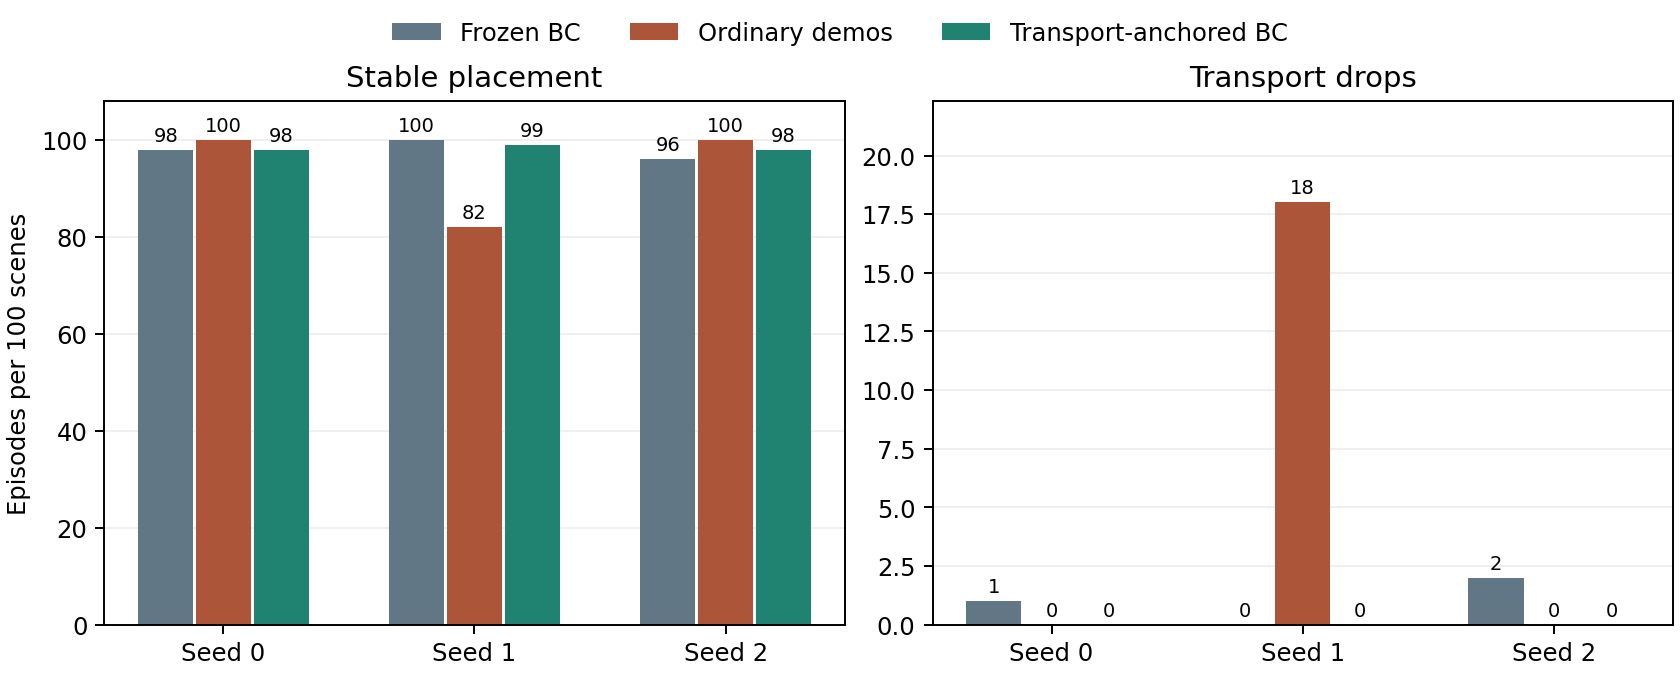

The data file committed next to this chart (first rows):
seed, method, episodes, stable, strict, drops, lifted, transported, median_goal_error_mm, p90_goal_error_mm, shared_demo_steps, updates
0, frozen, 100, 98, 58, 1, 100, 99, 4.969, 14.85, 0, 0
0, ordinary, 100, 100, 79, 0, 100, 100, 3.208, 9.479, 6000, 250
0, transport_anchored, 100, 98, 66, 0, 100, 100, 4.29, 15.25, 6000, 250
1, frozen, 100, 100, 44, 0, 100, 100, 3.856, 12.43, 0, 0
1, ordinary, 100, 82, 78, 18, 100, 82, 2.545, 7.913, 6000, 250
1, transport_anchored, 100, 99, 67, 0, 100, 100, 3.314, 12.29, 6000, 250
2, frozen, 100, 96, 72, 2, 100, 98, 7.096, 18.77, 0, 0
2, ordinary, 100, 100, 89, 0, 100, 100, 3.132, 14.18, 6000, 250
2, transport_anchored, 100, 98, 82, 0, 100, 100, 6.095, 16.67, 6000, 250
